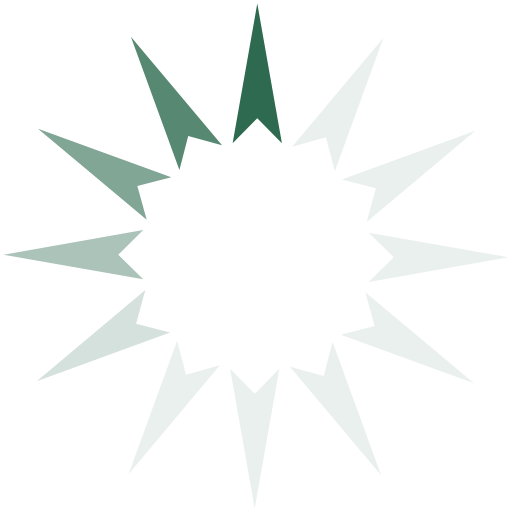
t = 0.00 s
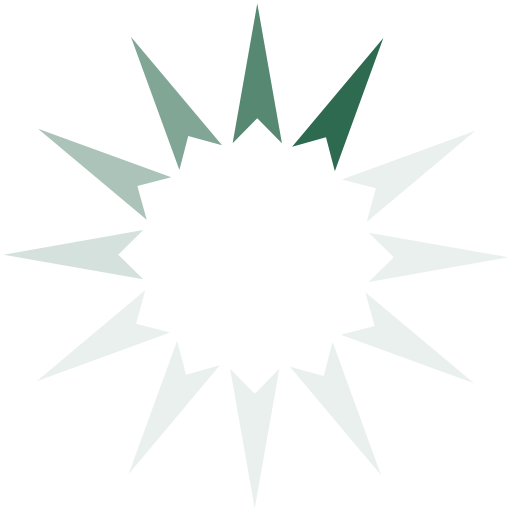
t = 0.17 s
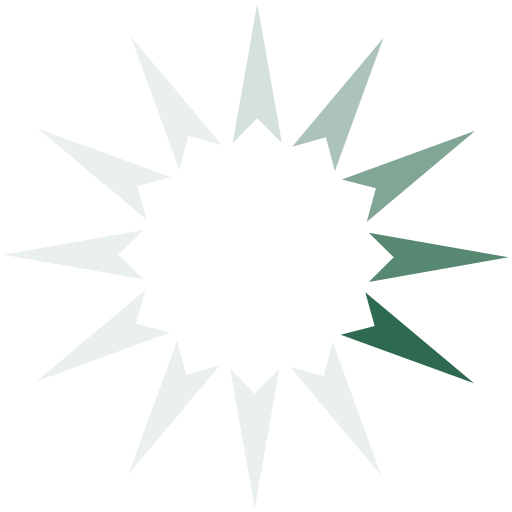
t = 0.37 s
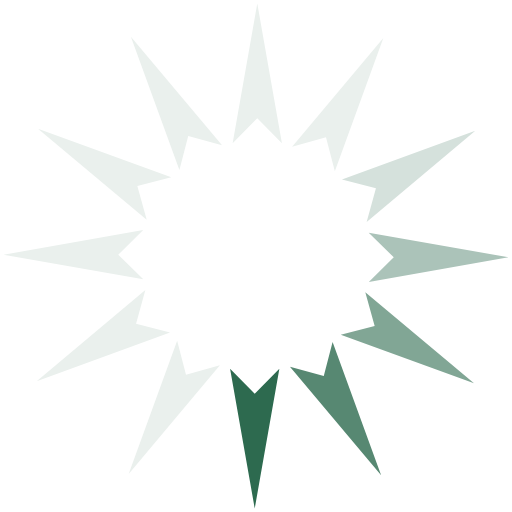
t = 0.54 s
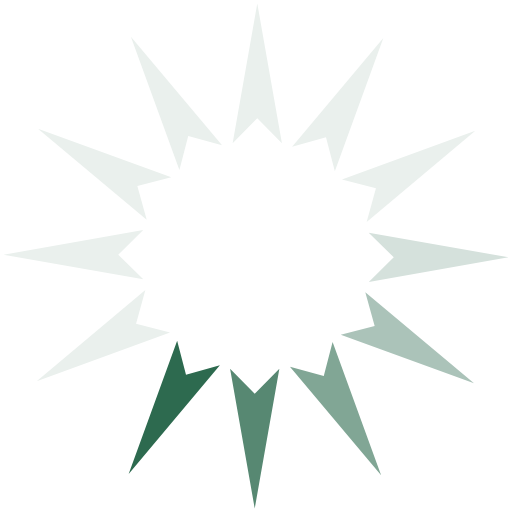
t = 0.71 s
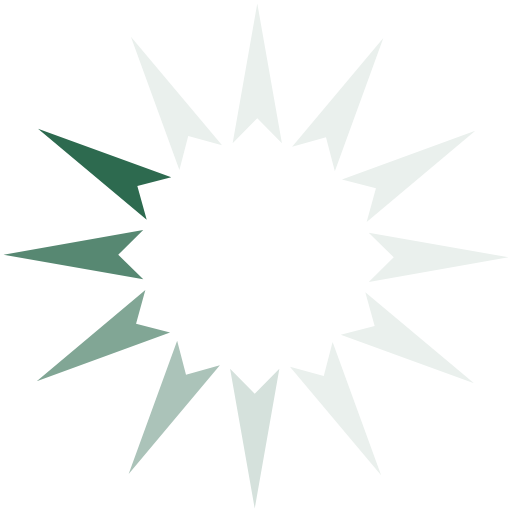
t = 0.91 s

The animated SVG that drew these frames (rendered in a browser with its animation timeline set to each time). Animation: 1 SMIL element (animateTransform=1); one cycle of 1.08 s, repeats indefinitely.

<?xml version="1.0" encoding="UTF-8" standalone="no"?><svg xmlns:svg="http://www.w3.org/2000/svg" xmlns="http://www.w3.org/2000/svg" xmlns:xlink="http://www.w3.org/1999/xlink" version="1.0" width="64px" height="64px" viewBox="0 0 128 128" xml:space="preserve"><g>
<path fill="#2d6a4f" d="M70.48 35.8l-6.16-6.24-6.16 6.26L64.32.88z"/><path fill="#eaf0ed" d="M70.48 35.8l-6.16-6.24-6.16 6.26L64.32.88z" transform="rotate(30 64 64)"/><path fill="#eaf0ed" d="M70.48 35.8l-6.16-6.24-6.16 6.26L64.32.88z" transform="rotate(60 64 64)"/><path fill="#eaf0ed" d="M70.48 35.8l-6.16-6.24-6.16 6.26L64.32.88z" transform="rotate(90 64 64)"/><path fill="#eaf0ed" d="M70.48 35.8l-6.16-6.24-6.16 6.26L64.32.88z" transform="rotate(120 64 64)"/><path fill="#eaf0ed" d="M70.48 35.8l-6.16-6.24-6.16 6.26L64.32.88z" transform="rotate(150 64 64)"/><path fill="#eaf0ed" d="M70.48 35.8l-6.16-6.24-6.16 6.26L64.32.88z" transform="rotate(180 64 64)"/><path fill="#eaf0ed" d="M70.48 35.8l-6.16-6.24-6.16 6.26L64.32.88z" transform="rotate(210 64 64)"/><path fill="#d5e1dc" d="M70.48 35.8l-6.16-6.24-6.16 6.26L64.32.88z" transform="rotate(240 64 64)"/><path fill="#abc3b9" d="M70.48 35.8l-6.16-6.24-6.16 6.26L64.32.88z" transform="rotate(270 64 64)"/><path fill="#81a695" d="M70.48 35.8l-6.16-6.24-6.16 6.26L64.32.88z" transform="rotate(300 64 64)"/><path fill="#578872" d="M70.48 35.8l-6.16-6.24-6.16 6.26L64.32.88z" transform="rotate(330 64 64)"/><animateTransform attributeName="transform" type="rotate" values="0 64 64;30 64 64;60 64 64;90 64 64;120 64 64;150 64 64;180 64 64;210 64 64;240 64 64;270 64 64;300 64 64;330 64 64" calcMode="discrete" dur="1080ms" repeatCount="indefinite"></animateTransform></g></svg>